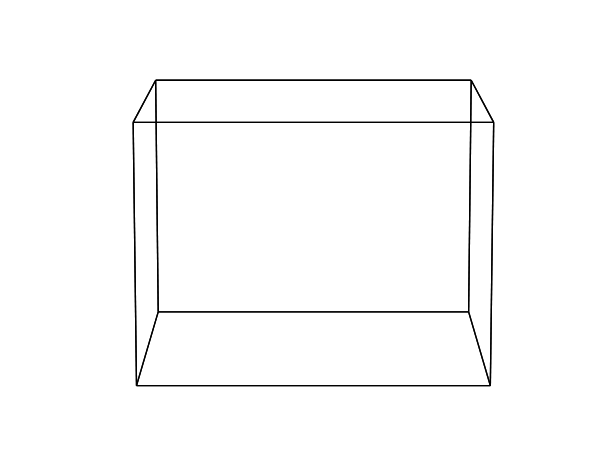
t = 0.00 s
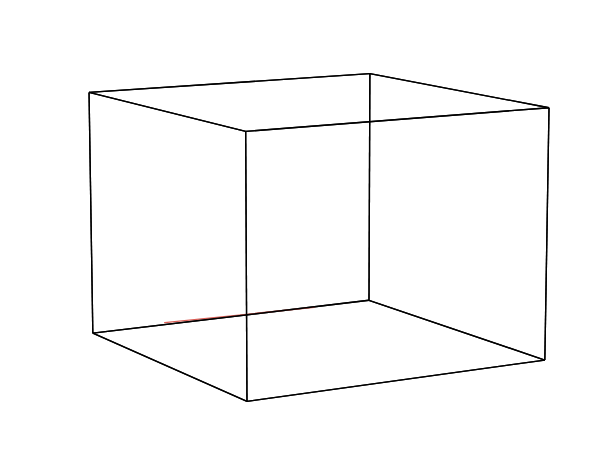
t = 0.17 s
t = 0.33 s: frame unchanged from t = 0.17 s, image omitted
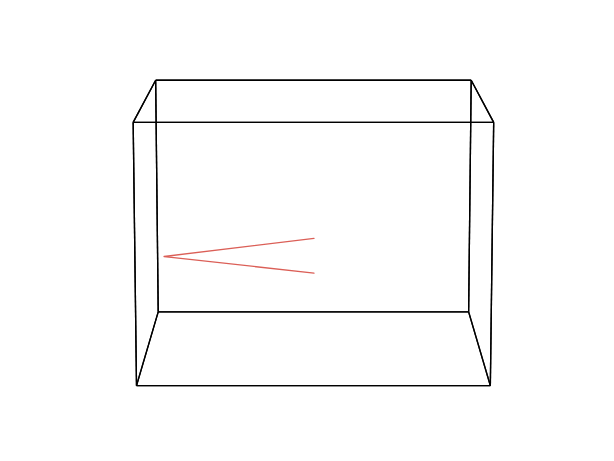
t = 0.50 s
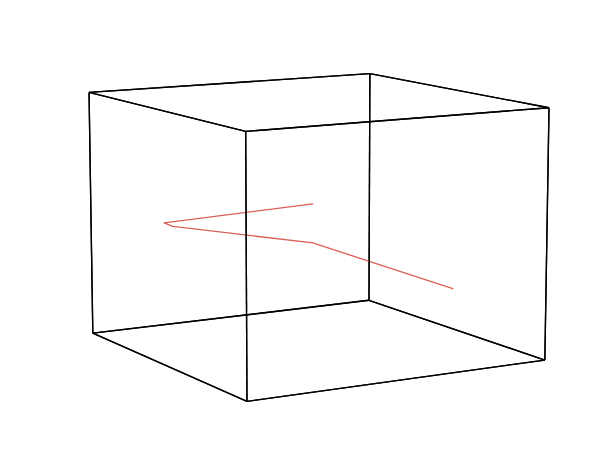
t = 0.67 s
t = 0.83 s: frame unchanged from t = 0.67 s, image omitted

The animated SVG that drew these frames (rendered in a browser with its animation timeline set to each time). Animation: 6 SMIL elements (animate=6); one cycle of 1.00 s, repeats indefinitely.

<?xml version="1.0" encoding="utf-8"?>
<svg xmlns="http://www.w3.org/2000/svg" xmlns:xlink="http://www.w3.org/1999/xlink" width="460.8pt" height="345.6pt"><g display="none"><animate attributeName="display" values="inline;none" keyTimes="0;0.166667" dur="1.0s" calcMode="discrete" repeatCount="indefinite"/><svg xmlns:xlink="http://www.w3.org/1999/xlink" width="460.8pt" height="345.6pt" viewBox="0 0 460.8 345.6" xmlns="http://www.w3.org/2000/svg" version="1.1">
 <metadata>
  <rdf:RDF xmlns:dc="http://purl.org/dc/elements/1.1/" xmlns:cc="http://creativecommons.org/ns#" xmlns:rdf="http://www.w3.org/1999/02/22-rdf-syntax-ns#">
   <cc:Work>
    <dc:type rdf:resource="http://purl.org/dc/dcmitype/StillImage"/>
    <dc:date>2026-07-11T22:36:41.426416</dc:date>
    <dc:format>image/svg+xml</dc:format>
    <dc:creator>
     <cc:Agent>
      <dc:title>Matplotlib v3.10.8, https://matplotlib.org/</dc:title>
     </cc:Agent>
    </dc:creator>
   </cc:Work>
  </rdf:RDF>
 </metadata>
 <defs>
  <style type="text/css">*{stroke-linejoin: round; stroke-linecap: butt}</style>
 </defs>
 <g id="f0-figure_1">
  <g id="f0-patch_1">
   <path d="M 0 345.6 
L 460.8 345.6 
L 460.8 0 
L 0 0 
z
" style="fill: #ffffff"/>
  </g>
  <g id="f0-patch_2">
   <path d="M 57.6 345.6 
L 403.2 345.6 
L 403.2 0 
L 57.6 0 
z
" style="fill: #ffffff"/>
  </g>
  <g id="f0-axes_1">
   <g id="f0-Line3DCollection_1">
    <path d="M 118.665472 233.893509 
L 351.475069 233.893509 
" style="fill: none; stroke: #000000"/>
    <path d="M 116.745001 60.18703 
L 353.39554 60.18703 
" style="fill: none; stroke: #000000"/>
    <path d="M 118.665472 233.893509 
L 116.745001 60.18703 
" style="fill: none; stroke: #000000"/>
    <path d="M 351.475069 233.893509 
L 353.39554 60.18703 
" style="fill: none; stroke: #000000"/>
   </g>
   <g id="f0-line2d_1">
    <path d="M 234.619907 256.223515 
" style="fill: none; stroke: #db5f57; stroke-linecap: round"/>
   </g>
   <g id="f0-Line3DCollection_2">
    <path d="M 118.665472 233.893509 
L 102.380468 289.176532 
" style="fill: none; stroke: #000000"/>
    <path d="M 351.475069 233.893509 
L 367.760073 289.176532 
" style="fill: none; stroke: #000000"/>
    <path d="M 118.665472 233.893509 
L 351.475069 233.893509 
" style="fill: none; stroke: #000000"/>
    <path d="M 102.380468 289.176532 
L 367.760073 289.176532 
" style="fill: none; stroke: #000000"/>
   </g>
   <g id="f0-Line3DCollection_3">
    <path d="M 116.745001 60.18703 
L 99.879289 91.752552 
" style="fill: none; stroke: #000000"/>
    <path d="M 353.39554 60.18703 
L 370.261252 91.752552 
" style="fill: none; stroke: #000000"/>
    <path d="M 116.745001 60.18703 
L 353.39554 60.18703 
" style="fill: none; stroke: #000000"/>
    <path d="M 99.879289 91.752552 
L 370.261252 91.752552 
" style="fill: none; stroke: #000000"/>
   </g>
   <g id="f0-Line3DCollection_4">
    <path d="M 102.380468 289.176532 
L 367.760073 289.176532 
" style="fill: none; stroke: #000000"/>
    <path d="M 99.879289 91.752552 
L 370.261252 91.752552 
" style="fill: none; stroke: #000000"/>
    <path d="M 102.380468 289.176532 
L 99.879289 91.752552 
" style="fill: none; stroke: #000000"/>
    <path d="M 367.760073 289.176532 
L 370.261252 91.752552 
" style="fill: none; stroke: #000000"/>
   </g>
   <g id="f0-Line3DCollection_5">
    <path d="M 118.665472 233.893509 
L 102.380468 289.176532 
" style="fill: none; stroke: #000000"/>
    <path d="M 116.745001 60.18703 
L 99.879289 91.752552 
" style="fill: none; stroke: #000000"/>
    <path d="M 118.665472 233.893509 
L 116.745001 60.18703 
" style="fill: none; stroke: #000000"/>
    <path d="M 102.380468 289.176532 
L 99.879289 91.752552 
" style="fill: none; stroke: #000000"/>
   </g>
   <g id="f0-Line3DCollection_6">
    <path d="M 351.475069 233.893509 
L 367.760073 289.176532 
" style="fill: none; stroke: #000000"/>
    <path d="M 353.39554 60.18703 
L 370.261252 91.752552 
" style="fill: none; stroke: #000000"/>
    <path d="M 351.475069 233.893509 
L 353.39554 60.18703 
" style="fill: none; stroke: #000000"/>
    <path d="M 367.760073 289.176532 
L 370.261252 91.752552 
" style="fill: none; stroke: #000000"/>
   </g>
  </g>
 </g>
</svg>
</g><g display="none"><animate attributeName="display" values="none;inline;none" keyTimes="0;0.166667;0.333333" dur="1.0s" calcMode="discrete" repeatCount="indefinite"/><svg xmlns:xlink="http://www.w3.org/1999/xlink" width="460.8pt" height="345.6pt" viewBox="0 0 460.8 345.6" xmlns="http://www.w3.org/2000/svg" version="1.1">
 <metadata>
  <rdf:RDF xmlns:dc="http://purl.org/dc/elements/1.1/" xmlns:cc="http://creativecommons.org/ns#" xmlns:rdf="http://www.w3.org/1999/02/22-rdf-syntax-ns#">
   <cc:Work>
    <dc:type rdf:resource="http://purl.org/dc/dcmitype/StillImage"/>
    <dc:date>2026-07-11T22:36:41.429552</dc:date>
    <dc:format>image/svg+xml</dc:format>
    <dc:creator>
     <cc:Agent>
      <dc:title>Matplotlib v3.10.8, https://matplotlib.org/</dc:title>
     </cc:Agent>
    </dc:creator>
   </cc:Work>
  </rdf:RDF>
 </metadata>
 <defs>
  <style type="text/css">*{stroke-linejoin: round; stroke-linecap: butt}</style>
 </defs>
 <g id="f1-figure_1">
  <g id="f1-patch_1">
   <path d="M 0 345.6 
L 460.8 345.6 
L 460.8 0 
L 0 0 
z
" style="fill: #ffffff"/>
  </g>
  <g id="f1-patch_2">
   <path d="M 57.6 345.6 
L 403.2 345.6 
L 403.2 0 
L 57.6 0 
z
" style="fill: #ffffff"/>
  </g>
  <g id="f1-axes_1">
   <g id="f1-Line3DCollection_1">
    <path d="M 276.741403 225.212714 
L 69.621781 249.889094 
" style="fill: none; stroke: #000000"/>
    <path d="M 277.413556 55.243698 
L 66.779788 69.305204 
" style="fill: none; stroke: #000000"/>
    <path d="M 276.741403 225.212714 
L 277.413556 55.243698 
" style="fill: none; stroke: #000000"/>
    <path d="M 69.621781 249.889094 
L 66.779788 69.305204 
" style="fill: none; stroke: #000000"/>
   </g>
   <g id="f1-line2d_1">
    <path d="M 123.507899 241.992218 
L 235.496651 230.520597 
" style="fill: none; stroke: #db5f57; stroke-linecap: round"/>
   </g>
   <g id="f1-Line3DCollection_2">
    <path d="M 276.741403 225.212714 
L 408.631105 270.049142 
" style="fill: none; stroke: #000000"/>
    <path d="M 277.413556 55.243698 
L 411.761267 80.814677 
" style="fill: none; stroke: #000000"/>
    <path d="M 276.741403 225.212714 
L 277.413556 55.243698 
" style="fill: none; stroke: #000000"/>
    <path d="M 408.631105 270.049142 
L 411.761267 80.814677 
" style="fill: none; stroke: #000000"/>
   </g>
   <g id="f1-Line3DCollection_3">
    <path d="M 276.741403 225.212714 
L 69.621781 249.889094 
" style="fill: none; stroke: #000000"/>
    <path d="M 408.631105 270.049142 
L 185.226254 301.012504 
" style="fill: none; stroke: #000000"/>
    <path d="M 276.741403 225.212714 
L 408.631105 270.049142 
" style="fill: none; stroke: #000000"/>
    <path d="M 69.621781 249.889094 
L 185.226254 301.012504 
" style="fill: none; stroke: #000000"/>
   </g>
   <g id="f1-Line3DCollection_4">
    <path d="M 277.413556 55.243698 
L 66.779788 69.305204 
" style="fill: none; stroke: #000000"/>
    <path d="M 411.761267 80.814677 
L 184.261537 98.529652 
" style="fill: none; stroke: #000000"/>
    <path d="M 277.413556 55.243698 
L 411.761267 80.814677 
" style="fill: none; stroke: #000000"/>
    <path d="M 66.779788 69.305204 
L 184.261537 98.529652 
" style="fill: none; stroke: #000000"/>
   </g>
   <g id="f1-Line3DCollection_5">
    <path d="M 69.621781 249.889094 
L 185.226254 301.012504 
" style="fill: none; stroke: #000000"/>
    <path d="M 66.779788 69.305204 
L 184.261537 98.529652 
" style="fill: none; stroke: #000000"/>
    <path d="M 69.621781 249.889094 
L 66.779788 69.305204 
" style="fill: none; stroke: #000000"/>
    <path d="M 185.226254 301.012504 
L 184.261537 98.529652 
" style="fill: none; stroke: #000000"/>
   </g>
   <g id="f1-Line3DCollection_6">
    <path d="M 408.631105 270.049142 
L 185.226254 301.012504 
" style="fill: none; stroke: #000000"/>
    <path d="M 411.761267 80.814677 
L 184.261537 98.529652 
" style="fill: none; stroke: #000000"/>
    <path d="M 408.631105 270.049142 
L 411.761267 80.814677 
" style="fill: none; stroke: #000000"/>
    <path d="M 185.226254 301.012504 
L 184.261537 98.529652 
" style="fill: none; stroke: #000000"/>
   </g>
  </g>
 </g>
</svg>
</g><g display="none"><animate attributeName="display" values="none;inline;none" keyTimes="0;0.333333;0.500000" dur="1.0s" calcMode="discrete" repeatCount="indefinite"/><svg xmlns:xlink="http://www.w3.org/1999/xlink" width="460.8pt" height="345.6pt" viewBox="0 0 460.8 345.6" xmlns="http://www.w3.org/2000/svg" version="1.1">
 <metadata>
  <rdf:RDF xmlns:dc="http://purl.org/dc/elements/1.1/" xmlns:cc="http://creativecommons.org/ns#" xmlns:rdf="http://www.w3.org/1999/02/22-rdf-syntax-ns#">
   <cc:Work>
    <dc:type rdf:resource="http://purl.org/dc/dcmitype/StillImage"/>
    <dc:date>2026-07-11T22:36:41.432134</dc:date>
    <dc:format>image/svg+xml</dc:format>
    <dc:creator>
     <cc:Agent>
      <dc:title>Matplotlib v3.10.8, https://matplotlib.org/</dc:title>
     </cc:Agent>
    </dc:creator>
   </cc:Work>
  </rdf:RDF>
 </metadata>
 <defs>
  <style type="text/css">*{stroke-linejoin: round; stroke-linecap: butt}</style>
 </defs>
 <g id="f2-figure_1">
  <g id="f2-patch_1">
   <path d="M 0 345.6 
L 460.8 345.6 
L 460.8 0 
L 0 0 
z
" style="fill: #ffffff"/>
  </g>
  <g id="f2-patch_2">
   <path d="M 57.6 345.6 
L 403.2 345.6 
L 403.2 0 
L 57.6 0 
z
" style="fill: #ffffff"/>
  </g>
  <g id="f2-axes_1">
   <g id="f2-Line3DCollection_1">
    <path d="M 400.518759 249.889094 
L 193.399138 225.212714 
" style="fill: none; stroke: #000000"/>
    <path d="M 403.360753 69.305204 
L 192.726985 55.243698 
" style="fill: none; stroke: #000000"/>
    <path d="M 400.518759 249.889094 
L 403.360753 69.305204 
" style="fill: none; stroke: #000000"/>
    <path d="M 193.399138 225.212714 
L 192.726985 55.243698 
" style="fill: none; stroke: #000000"/>
   </g>
   <g id="f2-line2d_1">
    <path d="M 130.996806 216.394953 
L 123.609416 217.278555 
L 235.894834 204.793234 
" style="fill: none; stroke: #db5f57; stroke-linecap: round"/>
   </g>
   <g id="f2-Line3DCollection_2">
    <path d="M 193.399138 225.212714 
L 61.509436 270.049142 
" style="fill: none; stroke: #000000"/>
    <path d="M 192.726985 55.243698 
L 58.379274 80.814677 
" style="fill: none; stroke: #000000"/>
    <path d="M 193.399138 225.212714 
L 192.726985 55.243698 
" style="fill: none; stroke: #000000"/>
    <path d="M 61.509436 270.049142 
L 58.379274 80.814677 
" style="fill: none; stroke: #000000"/>
   </g>
   <g id="f2-Line3DCollection_3">
    <path d="M 400.518759 249.889094 
L 193.399138 225.212714 
" style="fill: none; stroke: #000000"/>
    <path d="M 284.914287 301.012504 
L 61.509436 270.049142 
" style="fill: none; stroke: #000000"/>
    <path d="M 400.518759 249.889094 
L 284.914287 301.012504 
" style="fill: none; stroke: #000000"/>
    <path d="M 193.399138 225.212714 
L 61.509436 270.049142 
" style="fill: none; stroke: #000000"/>
   </g>
   <g id="f2-Line3DCollection_4">
    <path d="M 403.360753 69.305204 
L 192.726985 55.243698 
" style="fill: none; stroke: #000000"/>
    <path d="M 285.879003 98.529652 
L 58.379274 80.814677 
" style="fill: none; stroke: #000000"/>
    <path d="M 403.360753 69.305204 
L 285.879003 98.529652 
" style="fill: none; stroke: #000000"/>
    <path d="M 192.726985 55.243698 
L 58.379274 80.814677 
" style="fill: none; stroke: #000000"/>
   </g>
   <g id="f2-Line3DCollection_5">
    <path d="M 400.518759 249.889094 
L 284.914287 301.012504 
" style="fill: none; stroke: #000000"/>
    <path d="M 403.360753 69.305204 
L 285.879003 98.529652 
" style="fill: none; stroke: #000000"/>
    <path d="M 400.518759 249.889094 
L 403.360753 69.305204 
" style="fill: none; stroke: #000000"/>
    <path d="M 284.914287 301.012504 
L 285.879003 98.529652 
" style="fill: none; stroke: #000000"/>
   </g>
   <g id="f2-Line3DCollection_6">
    <path d="M 284.914287 301.012504 
L 61.509436 270.049142 
" style="fill: none; stroke: #000000"/>
    <path d="M 285.879003 98.529652 
L 58.379274 80.814677 
" style="fill: none; stroke: #000000"/>
    <path d="M 284.914287 301.012504 
L 285.879003 98.529652 
" style="fill: none; stroke: #000000"/>
    <path d="M 61.509436 270.049142 
L 58.379274 80.814677 
" style="fill: none; stroke: #000000"/>
   </g>
  </g>
 </g>
</svg>
</g><g display="none"><animate attributeName="display" values="none;inline;none" keyTimes="0;0.500000;0.666667" dur="1.0s" calcMode="discrete" repeatCount="indefinite"/><svg xmlns:xlink="http://www.w3.org/1999/xlink" width="460.8pt" height="345.6pt" viewBox="0 0 460.8 345.6" xmlns="http://www.w3.org/2000/svg" version="1.1">
 <metadata>
  <rdf:RDF xmlns:dc="http://purl.org/dc/elements/1.1/" xmlns:cc="http://creativecommons.org/ns#" xmlns:rdf="http://www.w3.org/1999/02/22-rdf-syntax-ns#">
   <cc:Work>
    <dc:type rdf:resource="http://purl.org/dc/dcmitype/StillImage"/>
    <dc:date>2026-07-11T22:36:41.434760</dc:date>
    <dc:format>image/svg+xml</dc:format>
    <dc:creator>
     <cc:Agent>
      <dc:title>Matplotlib v3.10.8, https://matplotlib.org/</dc:title>
     </cc:Agent>
    </dc:creator>
   </cc:Work>
  </rdf:RDF>
 </metadata>
 <defs>
  <style type="text/css">*{stroke-linejoin: round; stroke-linecap: butt}</style>
 </defs>
 <g id="f3-figure_1">
  <g id="f3-patch_1">
   <path d="M 0 345.6 
L 460.8 345.6 
L 460.8 0 
L 0 0 
z
" style="fill: #ffffff"/>
  </g>
  <g id="f3-patch_2">
   <path d="M 57.6 345.6 
L 403.2 345.6 
L 403.2 0 
L 57.6 0 
z
" style="fill: #ffffff"/>
  </g>
  <g id="f3-axes_1">
   <g id="f3-Line3DCollection_1">
    <path d="M 351.475069 233.893509 
L 118.665472 233.893509 
" style="fill: none; stroke: #000000"/>
    <path d="M 353.39554 60.18703 
L 116.745001 60.18703 
" style="fill: none; stroke: #000000"/>
    <path d="M 351.475069 233.893509 
L 353.39554 60.18703 
" style="fill: none; stroke: #000000"/>
    <path d="M 118.665472 233.893509 
L 116.745001 60.18703 
" style="fill: none; stroke: #000000"/>
   </g>
   <g id="f3-line2d_1">
    <path d="M 235.465208 204.84344 
L 130.317889 193.184949 
L 123.043819 192.400592 
L 235.523956 178.724324 
" style="fill: none; stroke: #db5f57; stroke-linecap: round"/>
   </g>
   <g id="f3-Line3DCollection_2">
    <path d="M 367.760073 289.176532 
L 351.475069 233.893509 
" style="fill: none; stroke: #000000"/>
    <path d="M 102.380468 289.176532 
L 118.665472 233.893509 
" style="fill: none; stroke: #000000"/>
    <path d="M 367.760073 289.176532 
L 102.380468 289.176532 
" style="fill: none; stroke: #000000"/>
    <path d="M 351.475069 233.893509 
L 118.665472 233.893509 
" style="fill: none; stroke: #000000"/>
   </g>
   <g id="f3-Line3DCollection_3">
    <path d="M 370.261252 91.752552 
L 353.39554 60.18703 
" style="fill: none; stroke: #000000"/>
    <path d="M 99.879289 91.752552 
L 116.745001 60.18703 
" style="fill: none; stroke: #000000"/>
    <path d="M 370.261252 91.752552 
L 99.879289 91.752552 
" style="fill: none; stroke: #000000"/>
    <path d="M 353.39554 60.18703 
L 116.745001 60.18703 
" style="fill: none; stroke: #000000"/>
   </g>
   <g id="f3-Line3DCollection_4">
    <path d="M 367.760073 289.176532 
L 102.380468 289.176532 
" style="fill: none; stroke: #000000"/>
    <path d="M 370.261252 91.752552 
L 99.879289 91.752552 
" style="fill: none; stroke: #000000"/>
    <path d="M 367.760073 289.176532 
L 370.261252 91.752552 
" style="fill: none; stroke: #000000"/>
    <path d="M 102.380468 289.176532 
L 99.879289 91.752552 
" style="fill: none; stroke: #000000"/>
   </g>
   <g id="f3-Line3DCollection_5">
    <path d="M 367.760073 289.176532 
L 351.475069 233.893509 
" style="fill: none; stroke: #000000"/>
    <path d="M 370.261252 91.752552 
L 353.39554 60.18703 
" style="fill: none; stroke: #000000"/>
    <path d="M 367.760073 289.176532 
L 370.261252 91.752552 
" style="fill: none; stroke: #000000"/>
    <path d="M 351.475069 233.893509 
L 353.39554 60.18703 
" style="fill: none; stroke: #000000"/>
   </g>
   <g id="f3-Line3DCollection_6">
    <path d="M 102.380468 289.176532 
L 118.665472 233.893509 
" style="fill: none; stroke: #000000"/>
    <path d="M 99.879289 91.752552 
L 116.745001 60.18703 
" style="fill: none; stroke: #000000"/>
    <path d="M 102.380468 289.176532 
L 99.879289 91.752552 
" style="fill: none; stroke: #000000"/>
    <path d="M 118.665472 233.893509 
L 116.745001 60.18703 
" style="fill: none; stroke: #000000"/>
   </g>
  </g>
 </g>
</svg>
</g><g display="none"><animate attributeName="display" values="none;inline;none" keyTimes="0;0.666667;0.833333" dur="1.0s" calcMode="discrete" repeatCount="indefinite"/><svg xmlns:xlink="http://www.w3.org/1999/xlink" width="460.8pt" height="345.6pt" viewBox="0 0 460.8 345.6" xmlns="http://www.w3.org/2000/svg" version="1.1">
 <metadata>
  <rdf:RDF xmlns:dc="http://purl.org/dc/elements/1.1/" xmlns:cc="http://creativecommons.org/ns#" xmlns:rdf="http://www.w3.org/1999/02/22-rdf-syntax-ns#">
   <cc:Work>
    <dc:type rdf:resource="http://purl.org/dc/dcmitype/StillImage"/>
    <dc:date>2026-07-11T22:36:41.437321</dc:date>
    <dc:format>image/svg+xml</dc:format>
    <dc:creator>
     <cc:Agent>
      <dc:title>Matplotlib v3.10.8, https://matplotlib.org/</dc:title>
     </cc:Agent>
    </dc:creator>
   </cc:Work>
  </rdf:RDF>
 </metadata>
 <defs>
  <style type="text/css">*{stroke-linejoin: round; stroke-linecap: butt}</style>
 </defs>
 <g id="f4-figure_1">
  <g id="f4-patch_1">
   <path d="M 0 345.6 
L 460.8 345.6 
L 460.8 0 
L 0 0 
z
" style="fill: #ffffff"/>
  </g>
  <g id="f4-patch_2">
   <path d="M 57.6 345.6 
L 403.2 345.6 
L 403.2 0 
L 57.6 0 
z
" style="fill: #ffffff"/>
  </g>
  <g id="f4-axes_1">
   <g id="f4-Line3DCollection_1">
    <path d="M 69.621781 249.889094 
L 276.741403 225.212714 
" style="fill: none; stroke: #000000"/>
    <path d="M 66.779788 69.305204 
L 277.413556 55.243698 
" style="fill: none; stroke: #000000"/>
    <path d="M 69.621781 249.889094 
L 66.779788 69.305204 
" style="fill: none; stroke: #000000"/>
    <path d="M 276.741403 225.212714 
L 277.413556 55.243698 
" style="fill: none; stroke: #000000"/>
   </g>
   <g id="f4-line2d_1">
    <path d="M 339.590013 216.535492 
L 234.696483 182.194178 
L 129.473713 169.747409 
L 123.106551 167.183628 
L 234.696425 152.861116 
" style="fill: none; stroke: #db5f57; stroke-linecap: round"/>
   </g>
   <g id="f4-Line3DCollection_2">
    <path d="M 408.631105 270.049142 
L 276.741403 225.212714 
" style="fill: none; stroke: #000000"/>
    <path d="M 411.761267 80.814677 
L 277.413556 55.243698 
" style="fill: none; stroke: #000000"/>
    <path d="M 408.631105 270.049142 
L 411.761267 80.814677 
" style="fill: none; stroke: #000000"/>
    <path d="M 276.741403 225.212714 
L 277.413556 55.243698 
" style="fill: none; stroke: #000000"/>
   </g>
   <g id="f4-Line3DCollection_3">
    <path d="M 185.226254 301.012504 
L 408.631105 270.049142 
" style="fill: none; stroke: #000000"/>
    <path d="M 69.621781 249.889094 
L 276.741403 225.212714 
" style="fill: none; stroke: #000000"/>
    <path d="M 185.226254 301.012504 
L 69.621781 249.889094 
" style="fill: none; stroke: #000000"/>
    <path d="M 408.631105 270.049142 
L 276.741403 225.212714 
" style="fill: none; stroke: #000000"/>
   </g>
   <g id="f4-Line3DCollection_4">
    <path d="M 184.261537 98.529652 
L 411.761267 80.814677 
" style="fill: none; stroke: #000000"/>
    <path d="M 66.779788 69.305204 
L 277.413556 55.243698 
" style="fill: none; stroke: #000000"/>
    <path d="M 184.261537 98.529652 
L 66.779788 69.305204 
" style="fill: none; stroke: #000000"/>
    <path d="M 411.761267 80.814677 
L 277.413556 55.243698 
" style="fill: none; stroke: #000000"/>
   </g>
   <g id="f4-Line3DCollection_5">
    <path d="M 185.226254 301.012504 
L 69.621781 249.889094 
" style="fill: none; stroke: #000000"/>
    <path d="M 184.261537 98.529652 
L 66.779788 69.305204 
" style="fill: none; stroke: #000000"/>
    <path d="M 185.226254 301.012504 
L 184.261537 98.529652 
" style="fill: none; stroke: #000000"/>
    <path d="M 69.621781 249.889094 
L 66.779788 69.305204 
" style="fill: none; stroke: #000000"/>
   </g>
   <g id="f4-Line3DCollection_6">
    <path d="M 185.226254 301.012504 
L 408.631105 270.049142 
" style="fill: none; stroke: #000000"/>
    <path d="M 184.261537 98.529652 
L 411.761267 80.814677 
" style="fill: none; stroke: #000000"/>
    <path d="M 185.226254 301.012504 
L 184.261537 98.529652 
" style="fill: none; stroke: #000000"/>
    <path d="M 408.631105 270.049142 
L 411.761267 80.814677 
" style="fill: none; stroke: #000000"/>
   </g>
  </g>
 </g>
</svg>
</g><g display="none"><animate attributeName="display" values="none;inline;none" keyTimes="0;0.833333;1.000000" dur="1.0s" calcMode="discrete" repeatCount="indefinite"/><svg xmlns:xlink="http://www.w3.org/1999/xlink" width="460.8pt" height="345.6pt" viewBox="0 0 460.8 345.6" xmlns="http://www.w3.org/2000/svg" version="1.1">
 <metadata>
  <rdf:RDF xmlns:dc="http://purl.org/dc/elements/1.1/" xmlns:cc="http://creativecommons.org/ns#" xmlns:rdf="http://www.w3.org/1999/02/22-rdf-syntax-ns#">
   <cc:Work>
    <dc:type rdf:resource="http://purl.org/dc/dcmitype/StillImage"/>
    <dc:date>2026-07-11T22:36:41.439889</dc:date>
    <dc:format>image/svg+xml</dc:format>
    <dc:creator>
     <cc:Agent>
      <dc:title>Matplotlib v3.10.8, https://matplotlib.org/</dc:title>
     </cc:Agent>
    </dc:creator>
   </cc:Work>
  </rdf:RDF>
 </metadata>
 <defs>
  <style type="text/css">*{stroke-linejoin: round; stroke-linecap: butt}</style>
 </defs>
 <g id="f5-figure_1">
  <g id="f5-patch_1">
   <path d="M 0 345.6 
L 460.8 345.6 
L 460.8 0 
L 0 0 
z
" style="fill: #ffffff"/>
  </g>
  <g id="f5-patch_2">
   <path d="M 57.6 345.6 
L 403.2 345.6 
L 403.2 0 
L 57.6 0 
z
" style="fill: #ffffff"/>
  </g>
  <g id="f5-axes_1">
   <g id="f5-Line3DCollection_1">
    <path d="M 193.399138 225.212714 
L 400.518759 249.889094 
" style="fill: none; stroke: #000000"/>
    <path d="M 192.726985 55.243698 
L 403.360753 69.305204 
" style="fill: none; stroke: #000000"/>
    <path d="M 193.399138 225.212714 
L 192.726985 55.243698 
" style="fill: none; stroke: #000000"/>
    <path d="M 400.518759 249.889094 
L 403.360753 69.305204 
" style="fill: none; stroke: #000000"/>
   </g>
   <g id="f5-line2d_1">
    <path d="M 346.241787 242.152457 
L 339.400156 193.060147 
L 234.348025 159.369523 
L 129.853335 146.188016 
L 121.307778 141.949936 
L 234.183375 126.542465 
" style="fill: none; stroke: #db5f57; stroke-linecap: round"/>
   </g>
   <g id="f5-Line3DCollection_2">
    <path d="M 61.509436 270.049142 
L 193.399138 225.212714 
" style="fill: none; stroke: #000000"/>
    <path d="M 58.379274 80.814677 
L 192.726985 55.243698 
" style="fill: none; stroke: #000000"/>
    <path d="M 61.509436 270.049142 
L 58.379274 80.814677 
" style="fill: none; stroke: #000000"/>
    <path d="M 193.399138 225.212714 
L 192.726985 55.243698 
" style="fill: none; stroke: #000000"/>
   </g>
   <g id="f5-Line3DCollection_3">
    <path d="M 61.509436 270.049142 
L 284.914287 301.012504 
" style="fill: none; stroke: #000000"/>
    <path d="M 193.399138 225.212714 
L 400.518759 249.889094 
" style="fill: none; stroke: #000000"/>
    <path d="M 61.509436 270.049142 
L 193.399138 225.212714 
" style="fill: none; stroke: #000000"/>
    <path d="M 284.914287 301.012504 
L 400.518759 249.889094 
" style="fill: none; stroke: #000000"/>
   </g>
   <g id="f5-Line3DCollection_4">
    <path d="M 58.379274 80.814677 
L 285.879003 98.529652 
" style="fill: none; stroke: #000000"/>
    <path d="M 192.726985 55.243698 
L 403.360753 69.305204 
" style="fill: none; stroke: #000000"/>
    <path d="M 58.379274 80.814677 
L 192.726985 55.243698 
" style="fill: none; stroke: #000000"/>
    <path d="M 285.879003 98.529652 
L 403.360753 69.305204 
" style="fill: none; stroke: #000000"/>
   </g>
   <g id="f5-Line3DCollection_5">
    <path d="M 284.914287 301.012504 
L 400.518759 249.889094 
" style="fill: none; stroke: #000000"/>
    <path d="M 285.879003 98.529652 
L 403.360753 69.305204 
" style="fill: none; stroke: #000000"/>
    <path d="M 284.914287 301.012504 
L 285.879003 98.529652 
" style="fill: none; stroke: #000000"/>
    <path d="M 400.518759 249.889094 
L 403.360753 69.305204 
" style="fill: none; stroke: #000000"/>
   </g>
   <g id="f5-Line3DCollection_6">
    <path d="M 61.509436 270.049142 
L 284.914287 301.012504 
" style="fill: none; stroke: #000000"/>
    <path d="M 58.379274 80.814677 
L 285.879003 98.529652 
" style="fill: none; stroke: #000000"/>
    <path d="M 61.509436 270.049142 
L 58.379274 80.814677 
" style="fill: none; stroke: #000000"/>
    <path d="M 284.914287 301.012504 
L 285.879003 98.529652 
" style="fill: none; stroke: #000000"/>
   </g>
  </g>
 </g>
</svg>
</g></svg>
